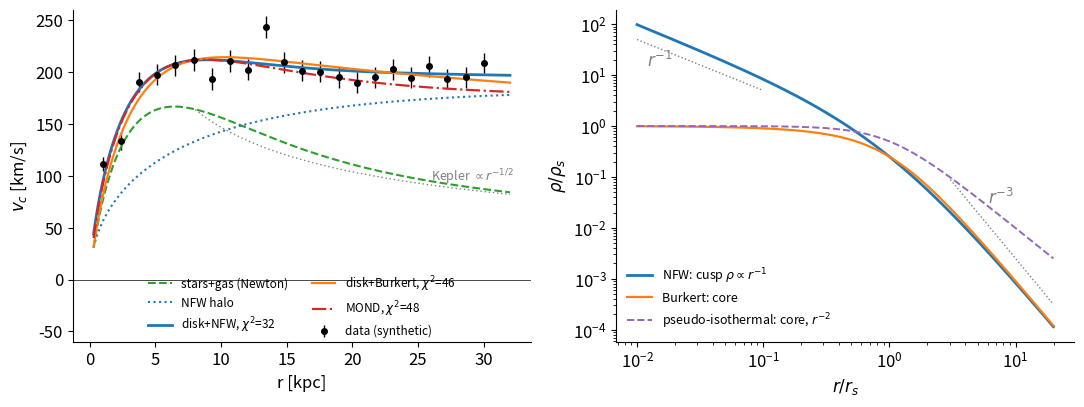

Here is the Python script that generated this plot: (Note: this script raises an exception after producing the figure.)
"""New figures for the lecture notes.

fig_rotcurve_nfw.pdf : synthetic galaxy rotation curve, fitted with
                       baryons + NFW, baryons + Burkert, and MOND (no DM).
fig_desi_bao.pdf     : DESI DR2 BAO distances relative to Planck LCDM,
                       and w(z) for the DESI DR2 w0wa fits.
fig_jeans.pdf        : linear growth of delta_k above / below the Jeans scale.

Run:  python3 scripts/make_new_figs.py   (from lecture_notes/)
"""
import numpy as np
import matplotlib.pyplot as plt
from scipy.optimize import curve_fit
from scipy.integrate import quad, solve_ivp

plt.rcParams.update({"font.size": 12, "axes.spines.top": False,
                     "axes.spines.right": False, "figure.dpi": 110})
G = 4.30091e-6          # kpc (km/s)^2 / Msun
OUT = "figs/"

# ----------------------------------------------------------------------
# 1. Rotation curve: exponential disk + halo
# ----------------------------------------------------------------------
from scipy.special import i0, i1, k0, k1


def v_disk(r, Md=5e10, Rd=3.0):
    """Freeman exponential disk."""
    y = r / (2 * Rd)
    Sig0 = Md / (2 * np.pi * Rd**2)
    return np.sqrt(4 * np.pi * G * Sig0 * Rd * y**2 * (i0(y) * k0(y) - i1(y) * k1(y)))


def m_nfw(r, rho_s, r_s):
    x = r / r_s
    return 4 * np.pi * rho_s * r_s**3 * (np.log(1 + x) - x / (1 + x))


def m_bur(r, rho_0, r_0):
    x = r / r_0
    return np.pi * rho_0 * r_0**3 * (np.log((1 + x**2) * (1 + x)**2) - 2 * np.arctan(x))


def v_nfw_tot(r, lrho, r_s):
    return np.sqrt(v_disk(r)**2 + G * m_nfw(r, 10**lrho, r_s) / r)


def v_bur_tot(r, lrho, r_0):
    return np.sqrt(v_disk(r)**2 + G * m_bur(r, 10**lrho, r_0) / r)


def v_mond(r, a0=1.2e-10):
    # a0 in m/s^2 -> (km/s)^2/kpc : 1 (km/s)^2/kpc = 3.241e-14 m/s^2
    a0k = a0 / 3.241e-14
    gN = v_disk(r)**2 / r
    g = gN / 2 + np.sqrt(gN**2 / 4 + gN * a0k)      # "simple" interpolating fn
    return np.sqrt(g * r)


rng = np.random.default_rng(3)
r = np.linspace(1.0, 30.0, 22)
v_true = v_nfw_tot(r, np.log10(8e6), 18.0)           # truth: NFW, rho_s in Msun/kpc^3
err = 4.0 + 0.03 * v_true
v_obs = v_true + err * rng.normal(size=r.size)

pN, cN = curve_fit(v_nfw_tot, r, v_obs, p0=[7, 15], sigma=err, absolute_sigma=True)
pB, cB = curve_fit(v_bur_tot, r, v_obs, p0=[7.5, 5], sigma=err, absolute_sigma=True)
chi = lambda f, p: np.sum(((v_obs - f(r, *p)) / err)**2)
chiN, chiB = chi(v_nfw_tot, pN), chi(v_bur_tot, pB)
chiM = np.sum(((v_obs - v_mond(r)) / err)**2)
print(f"NFW: log rho_s={pN[0]:.2f}, r_s={pN[1]:.1f} kpc, chi2={chiN:.1f}")
print(f"Burkert: log rho_0={pB[0]:.2f}, r_0={pB[1]:.1f} kpc, chi2={chiB:.1f}")
print(f"MOND (a0 fixed, no free par): chi2={chiM:.1f}   dof={r.size}")

rr = np.linspace(0.3, 32, 300)
fig, ax = plt.subplots(1, 2, figsize=(11, 4.2))
a = ax[0]
a.errorbar(r, v_obs, err, fmt="o", color="k", ms=4, lw=1, label="data (synthetic)")
a.plot(rr, v_disk(rr), "C2--", label="stars+gas (Newton)")
a.plot(rr, np.sqrt(G * m_nfw(rr, 10**pN[0], pN[1]) / rr), "C0:", label="NFW halo")
a.plot(rr, v_nfw_tot(rr, *pN), "C0", lw=2, label=rf"disk+NFW, $\chi^2$={chiN:.0f}")
a.plot(rr, v_bur_tot(rr, *pB), "C1", lw=1.6, label=rf"disk+Burkert, $\chi^2$={chiB:.0f}")
a.plot(rr, v_mond(rr), "C3-.", lw=1.6, label=rf"MOND, $\chi^2$={chiM:.0f}")
rk = rr[rr > 8]
a.plot(rk, v_disk(8.0) * np.sqrt(8.0 / rk), color="gray", lw=1, ls=(0, (1, 2)))
a.text(26, v_disk(8.0) * np.sqrt(8 / 26) + 4, r"Kepler $\propto r^{-1/2}$", color="gray", fontsize=9)
a.set_xlabel("r [kpc]"); a.set_ylabel(r"$v_c$ [km/s]"); a.set_ylim(0, 260)
a.legend(fontsize=8.5, frameon=False, loc="lower center", ncol=2, bbox_to_anchor=(0.5, -0.02))
a.set_ylim(-60, 260); a.axhline(0, color="k", lw=0.5)

# density profiles
b = ax[1]
x = np.logspace(-2, 1.3, 300)
rho_nfw = 1 / (x * (1 + x)**2)
rho_bur = 1 / ((1 + x) * (1 + x**2))
rho_iso = 1 / (1 + x**2)
b.loglog(x, rho_nfw, "C0", lw=2, label=r"NFW: cusp $\rho\propto r^{-1}$")
b.loglog(x, rho_bur, "C1", lw=1.6, label=r"Burkert: core")
b.loglog(x, rho_iso, "C4--", lw=1.4, label=r"pseudo-isothermal: core, $r^{-2}$")
x1 = x[x < 0.1]; x3 = x[x > 3]
b.loglog(x1, 0.5 * x1**-1, color="gray", lw=1, ls=":")
b.loglog(x3, 2.5 * x3**-3, color="gray", lw=1, ls=":")
b.text(0.012, 15, r"$r^{-1}$", color="gray"); b.text(6, 0.03, r"$r^{-3}$", color="gray")
b.set_xlabel(r"$r/r_s$"); b.set_ylabel(r"$\rho/\rho_s$")
b.legend(fontsize=9, frameon=False, loc="lower left")
fig.tight_layout(); fig.savefig(OUT + "fig_rotcurve_nfw.pdf"); plt.close(fig)

# ----------------------------------------------------------------------
# 2. DESI DR2 BAO (arXiv:2503.14738, Table IV) vs Planck LCDM
# ----------------------------------------------------------------------
c = 299792.458
data = [  # name, z, DV, sDV, DM, sDM, DH, sDH
    ("BGS", 0.295, 7.942, 0.075, None, None, None, None),
    ("LRG1", 0.510, 12.720, 0.099, 13.588, 0.167, 21.863, 0.425),
    ("LRG2", 0.706, 16.050, 0.110, 17.351, 0.177, 19.455, 0.330),
    ("LRG3+ELG1", 0.934, 19.721, 0.091, 21.576, 0.152, 17.641, 0.193),
    ("ELG2", 1.321, 24.252, 0.174, 27.601, 0.318, 14.176, 0.221),
    ("QSO", 1.484, 26.055, 0.398, 30.512, 0.760, 12.817, 0.516),
    ("Lya", 2.330, 31.267, 0.256, 38.988, 0.531, 8.632, 0.101),
]


def dists(z, Om, H0rd, w0=-1, wa=0):
    E = lambda zz: np.sqrt(Om * (1 + zz)**3 + (1 - Om) * (1 + zz)**(3 * (1 + w0 + wa))
                           * np.exp(-3 * wa * zz / (1 + zz)))
    DM = c / H0rd * quad(lambda zz: 1 / E(zz), 0, z)[0]
    DH = c / H0rd / E(z)
    DV = (z * DM**2 * DH)**(1 / 3)
    return DM, DH, DV


planck = dict(Om=0.3153, H0rd=67.36 * 147.09)
desi = dict(Om=0.2975, H0rd=101.54 * 100)
zz = np.linspace(0.1, 2.5, 120)
fig, ax = plt.subplots(1, 2, figsize=(11, 4.2))
a = ax[0]
for j, (lab, mk, col) in enumerate([("DM", "o", "C0"), ("DH", "s", "C1"), ("DV", "^", "C2")]):
    ref = np.array([dists(z, **planck)[j] for z in zz])
    alt = np.array([dists(z, **desi)[j] for z in zz])
    a.plot(zz, alt / ref, color=col, lw=1.2)
    for d in data:
        idx = {"DV": (2, 3), "DM": (4, 5), "DH": (6, 7)}[lab]
        val, sig = d[idx[0]], d[idx[1]]
        if val is None or (lab == "DV" and d[0] not in ("BGS", "QSO")):
            continue
        refp = dists(d[1], **planck)[j]
        a.errorbar(d[1] + 0.02 * (j - 1), val / refp, sig / refp, fmt=mk, color=col, ms=5, lw=1)
a.axhline(1, color="k", lw=0.8)
a.plot([], [], "o", color="C0", label=r"$D_M/r_d$"); a.plot([], [], "s", color="C1", label=r"$D_H/r_d$")
a.plot([], [], "^", color="C2", label=r"$D_V/r_d$")
a.plot([], [], color="gray", label=r"DESI best-fit $\Lambda$CDM ($\Omega_m=0.298$)")
a.set_xlabel("z"); a.set_ylabel("DESI DR2 / Planck $\\Lambda$CDM")
a.set_ylim(0.93, 1.07); a.legend(fontsize=9, frameon=False, loc="upper left", ncol=2)

b = ax[1]
fits = [("DESI+CMB", -0.42, -1.75, "C3"), ("+Pantheon+", -0.838, -0.62, "C0"),
        ("+Union3", -0.667, -1.09, "C1"), ("+DESY5", -0.752, -0.86, "C2")]
zz2 = np.linspace(0, 2.5, 200); aa = 1 / (1 + zz2)
for lab, w0, wa, col in fits:
    b.plot(zz2, w0 + wa * (1 - aa), color=col, lw=1.8, label=rf"{lab}: $w_0={w0}$, $w_a={wa}$")
b.axhline(-1, color="k", lw=1, ls="--"); b.text(2.05, -0.97, r"$\Lambda$", fontsize=12)
b.fill_between(zz2, -3, -1, color="gray", alpha=0.08); b.text(1.4, -2.2, "phantom $w<-1$", color="gray")
b.set_ylim(-2.4, -0.2); b.set_xlabel("z"); b.set_ylabel(r"$w(z)=w_0+w_a\,z/(1+z)$")
b.legend(fontsize=8.5, frameon=False, loc="upper right")
fig.tight_layout(); fig.savefig(OUT + "fig_desi_bao.pdf"); plt.close(fig)

# ----------------------------------------------------------------------
# 3. Jeans: delta_k(a) in EdS for k/k_J = 0.5, 1, 2, 4  (k_J fixed in physical units)
# ----------------------------------------------------------------------
# EdS, time in units where H = 2/(3t); use ln a as variable:
# delta'' + (1/2) delta' - (3/2)(1 - (k/kJ)^2 a^{-1}) delta = 0   for c_s^2 ∝ 1/a (gas after decoupling: T∝a^-2)
# keep it simple: constant comoving Jeans ratio q = k/k_J
def rhs(lna, y, q):
    d, dp = y
    return [dp, -0.5 * dp + 1.5 * (1 - q**2) * d]


fig, a = plt.subplots(figsize=(5.8, 4.0))
lna = np.linspace(0, np.log(1000), 600)
for q, col in [(0.0, "k"), (0.7, "C0"), (1.0, "C2"), (2.0, "C1"), (4.0, "C3")]:
    sol = solve_ivp(rhs, (0, lna[-1]), [1.0, 1.0 if q < 1 else 0.0], t_eval=lna, args=(q,), rtol=1e-8)
    lab = r"$k\ll k_J$ (CDM)" if q == 0 else rf"$k/k_J={q}$"
    a.plot(np.exp(sol.t), sol.y[0], color=col, lw=1.6, label=lab)
a.set_xscale("log"); a.set_yscale("symlog", linthresh=1)
a.set_xlabel(r"$a/a_i$"); a.set_ylabel(r"$\delta_k/\delta_{k,i}$")
a.legend(fontsize=9, frameon=False)
fig.tight_layout(); fig.savefig(OUT + "fig_jeans.pdf"); plt.close(fig)
print("done")
